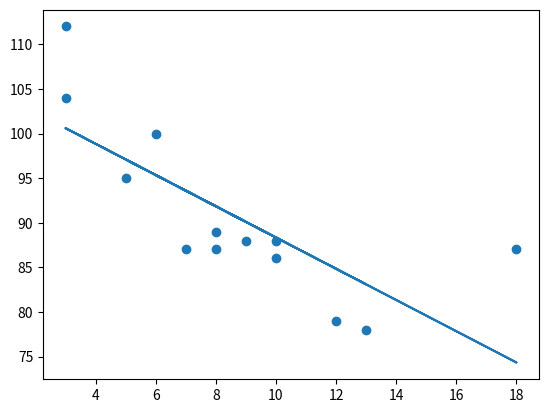

Write the Python code that produced this figure.
# 선형 회귀 (Linear Regression) : Good Fit
import matplotlib.pyplot as plt
from scipy import stats

x = [6,8,9,8,3,18,3,10,5,12,13,10,7]
y = [100,87,88,89,112,87,104,88,95,79,78,86,87]

#plt.scatter(x,y)
#plt.show()

slope, intercept, r, p, std_err = stats.linregress(x, y)
print("slope", slope) #기울기(가중치 weight)
print("intercept",intercept) #y절편 (편향 bias)
print("r", r) #점과 선의 관계 (Relationship)
print("p", p) #P값 (x,y 사이의 관계 지수) A low P-value (<0.05), High P-value (>0.05)
print("std_err", std_err) #표준오차 (Standard Error)
#a = b = c = stats.linregress(x, y)

def myfun(x):
    return slope * x + intercept
#mymodel = list(map(myfun, x))
m = map(myfun, x)
print("m", m)
li = list(m)
print("li", li)
mymodel = li


plt.scatter(x, y)
plt.plot(x, mymodel)
plt.show()

# 예측(Predict)
predict = myfun(11)
print("predict", predict)